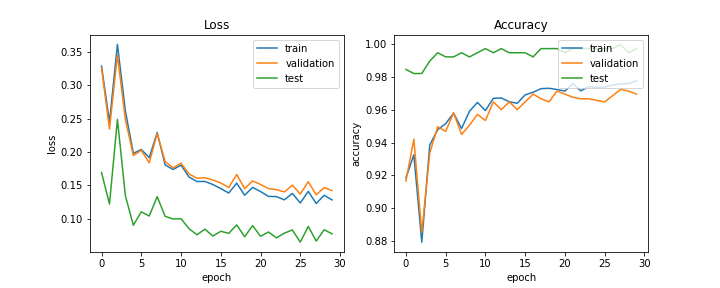

Data behind this chart, as committed beside it:
train_acc, train_loss, val_acc, val_loss, test_acc, test_loss, lr
0.9184, 0.3291, 0.9165, 0.3263, 0.9848, 0.1694, 0.0005
0.9326, 0.245, 0.9421, 0.2345, 0.9822, 0.1221, 0.0005
0.8792, 0.3616, 0.8852, 0.3456, 0.9822, 0.2492, 0.0005
0.9385, 0.2618, 0.9336, 0.2489, 0.9898, 0.1345, 0.0005
0.9479, 0.1982, 0.9497, 0.1948, 0.9949, 0.0902, 0.0005
0.9516, 0.2039, 0.9469, 0.2026, 0.9924, 0.1103, 0.0005
0.958, 0.1917, 0.9583, 0.1839, 0.9924, 0.1041, 0.0005
0.9486, 0.2294, 0.945, 0.2278, 0.9949, 0.1331, 0.0005
0.9592, 0.1808, 0.9507, 0.1858, 0.9924, 0.1035, 0.00025
0.9646, 0.1739, 0.9573, 0.1764, 0.9949, 0.09967, 0.00025
0.9596, 0.1804, 0.9535, 0.1835, 0.9975, 0.09996, 0.00025
0.9671, 0.1626, 0.9649, 0.1671, 0.9949, 0.08504, 0.00025
0.9673, 0.1558, 0.9602, 0.1608, 0.9975, 0.07589, 0.00025
0.965, 0.156, 0.9649, 0.1615, 0.9949, 0.08433, 0.00025
0.964, 0.1513, 0.9602, 0.1581, 0.9949, 0.07399, 0.000125
0.9692, 0.1452, 0.9649, 0.1537, 0.9949, 0.08113, 0.000125
0.9708, 0.1386, 0.9696, 0.1468, 0.9924, 0.07806, 0.000125
0.973, 0.1534, 0.9668, 0.1664, 0.9975, 0.09078, 0.000125
0.9732, 0.1352, 0.9649, 0.1452, 0.9975, 0.07296, 0.000125
0.9725, 0.1471, 0.9715, 0.1568, 0.9975, 0.08968, 0.000125
0.9715, 0.1408, 0.9696, 0.1514, 0.9949, 0.07362, 6.25e-05
0.9761, 0.1335, 0.9677, 0.1452, 0.9975, 0.08005, 6.25e-05
0.9716, 0.1331, 0.9668, 0.1437, 0.9975, 0.07128, 6.25e-05
0.9743, 0.1283, 0.9668, 0.1403, 0.9975, 0.07838, 6.25e-05
0.9737, 0.138, 0.9658, 0.1504, 0.9975, 0.08312, 6.25e-05
0.9741, 0.1236, 0.9649, 0.1369, 0.9975, 0.06487, 6.25e-05
0.9752, 0.1411, 0.9687, 0.1556, 0.9975, 0.08841, 5e-05
0.9758, 0.1229, 0.9725, 0.1359, 1.0, 0.06643, 5e-05
0.9761, 0.1352, 0.9715, 0.1468, 0.9949, 0.08341, 5e-05
0.9779, 0.1282, 0.9696, 0.1422, 0.9975, 0.07725, 5e-05
